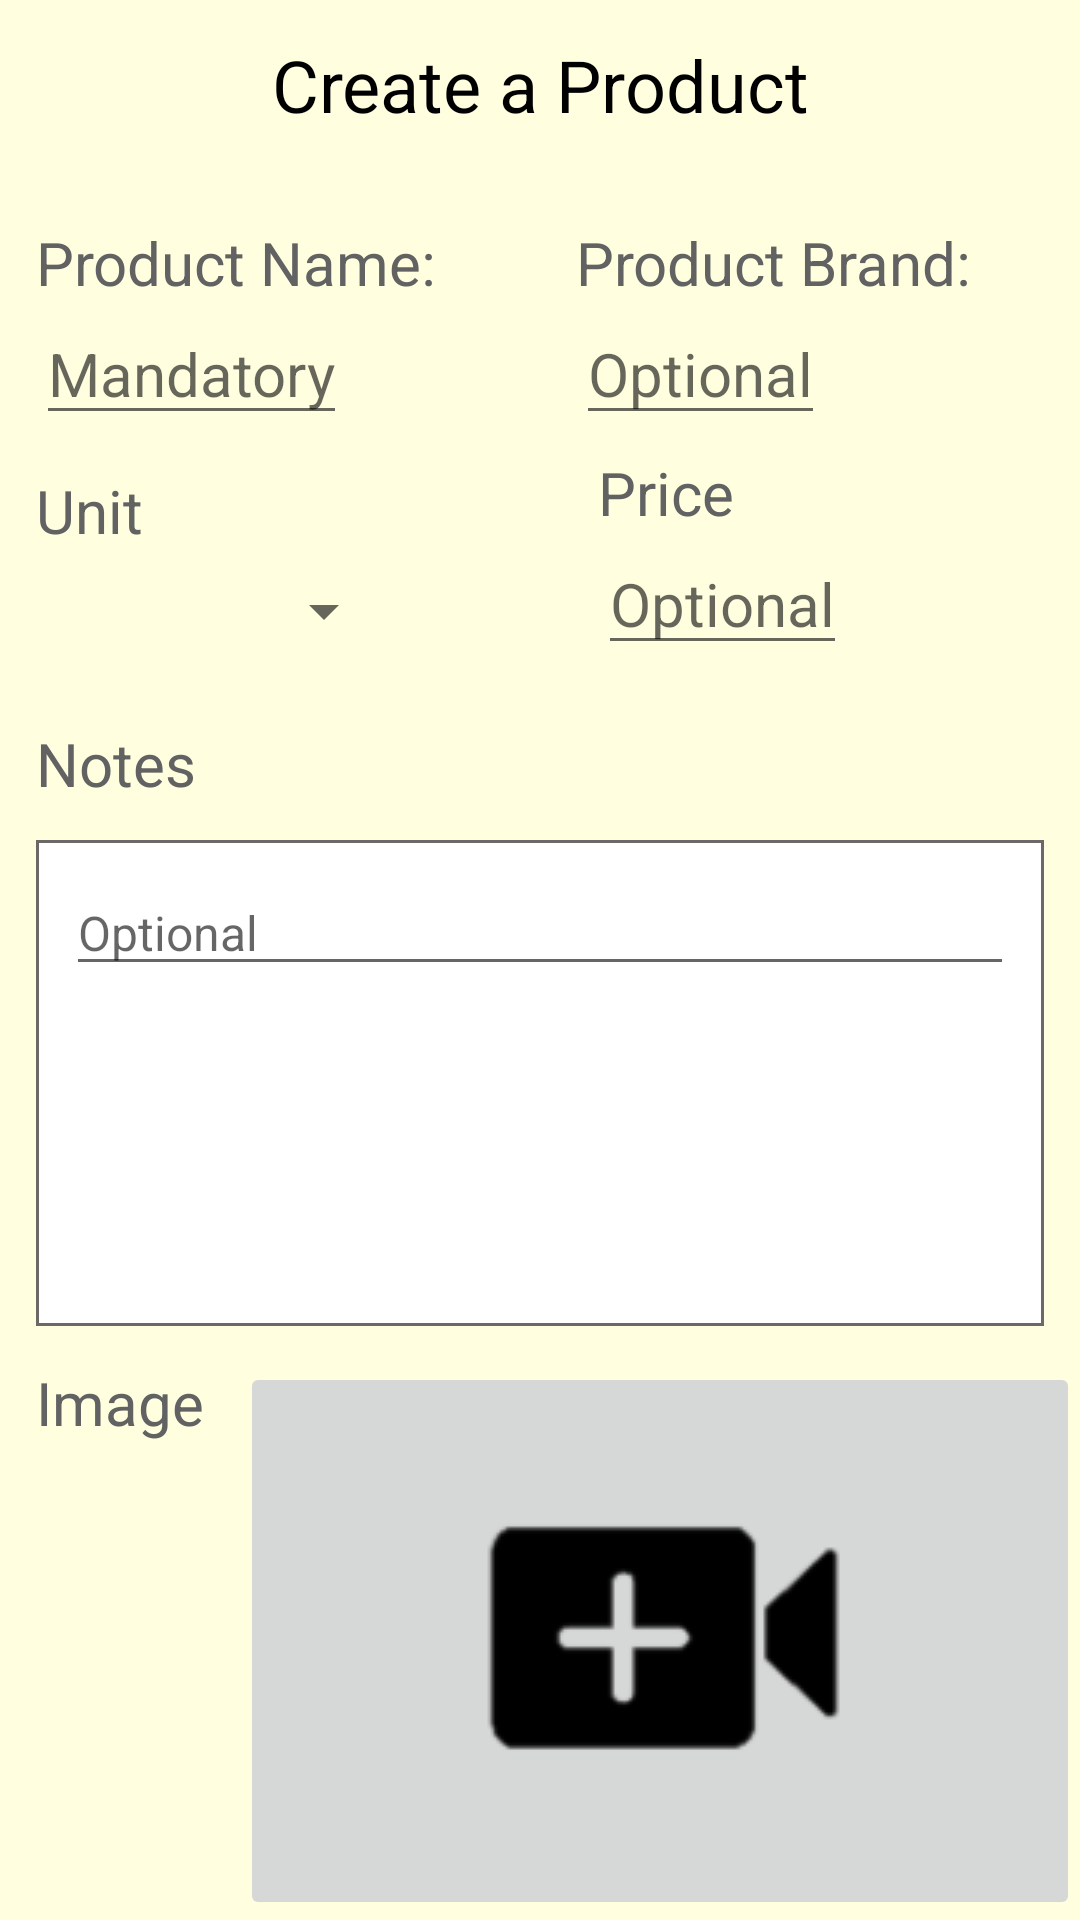

Produce the Android XML layout that renders to this screen, including the resource entries it uses.
<!-- AndroidManifest.xml: application theme Theme.TP_AMOV -->
<!-- res/layout/activity_criar_produto.xml -->
<?xml version="1.0" encoding="utf-8"?>
<LinearLayout xmlns:android="http://schemas.android.com/apk/res/android"
    xmlns:app="http://schemas.android.com/apk/res-auto"
    xmlns:tools="http://schemas.android.com/tools"
    android:layout_width="match_parent"
    android:layout_height="match_parent"
    tools:context=".CriarProdutoActivity"
    android:background="#ffffe0"
    android:orientation="vertical">

    <TextView
        android:layout_width="match_parent"
        android:layout_height="wrap_content"
        android:text="@string/tvProductCreate"
        android:layout_margin="12sp"
        android:theme="@style/PageName"
        android:gravity="center"
        />

    <LinearLayout
        android:layout_width="match_parent"
        android:layout_height="wrap_content"
        android:orientation="horizontal"
        android:layout_weight="1"
        android:gravity="center">

        <LinearLayout
            android:layout_width="match_parent"
            android:layout_height="wrap_content"
            android:orientation="vertical"
            android:layout_marginLeft="12sp"
            android:layout_marginTop="6sp"
            android:layout_weight="1">

            <TextView
                android:layout_width="match_parent"
                android:layout_height="wrap_content"
                style="@style/TextFieldName"
                android:text="@string/tvProductName"/>
            <EditText
                android:id="@+id/etProductName"
                android:layout_width="wrap_content"
                android:layout_height="wrap_content"
                android:layout_marginRight="10sp"
                android:hint="@string/etMandatory"
                android:maxLines="1"
                android:inputType="text"
                android:maxLength="30"
                android:textSize="20sp"
                />
        </LinearLayout>

        <LinearLayout
            android:layout_width="match_parent"
            android:layout_height="wrap_content"
            android:orientation="vertical"
            android:layout_marginLeft="12sp"
            android:layout_marginTop="6sp"
            android:layout_weight="1">

            <TextView
                android:layout_width="match_parent"
                android:layout_height="wrap_content"
                style="@style/TextFieldName"
                android:text="@string/tvProductBrand"/>
            <EditText
                android:id="@+id/etProductBrand"
                android:layout_width="wrap_content"
                android:layout_height="wrap_content"
                android:layout_marginRight="10sp"
                android:hint="@string/etOptional"
                android:maxLines="1"
                android:inputType="text"
                android:maxLength="30"
                android:textSize="20sp"/>
        </LinearLayout>

    </LinearLayout>

    <LinearLayout
        android:layout_width="match_parent"
        android:layout_height="wrap_content"
        android:orientation="horizontal"
        android:layout_weight="1">

        <LinearLayout
            android:layout_width="wrap_content"
            android:layout_height="wrap_content"
            android:orientation="vertical"
            android:layout_marginLeft="12sp"
            android:layout_marginTop="6sp"
            android:layout_weight="1">

            <TextView
                android:layout_width="match_parent"
                android:layout_height="wrap_content"
                style="@style/TextFieldName"
                android:text="@string/tvProductUnit"/>
            <Spinner
                android:id="@+id/stemUnit"
                android:layout_width="120sp"
                android:layout_height="wrap_content"
                android:textSize="24sp"
                android:padding="20sp"/>
        </LinearLayout>

        <LinearLayout
            android:layout_width="wrap_content"
            android:layout_height="wrap_content"
            android:orientation="vertical"
            android:layout_weight="1">

            <TextView
                android:layout_width="wrap_content"
                android:layout_height="wrap_content"
                android:theme="@style/TextFieldName"
                android:text="@string/tvProductPrice"
                />
            <EditText
                android:id="@+id/etProductPrice"
                android:layout_width="wrap_content"
                android:layout_height="wrap_content"
                android:layout_marginRight="10sp"
                android:hint="@string/etOptional"
                android:maxLines="1"
                android:inputType="number"
                android:maxLength="6"
                android:textSize="20sp"/>

        </LinearLayout>

    </LinearLayout>

    <LinearLayout
        android:layout_width="match_parent"
        android:layout_height="wrap_content"
        android:orientation="vertical"
        android:layout_weight="15">

        <TextView
            android:layout_width="wrap_content"
            android:layout_height="wrap_content"
            android:theme="@style/TextFieldName"
            android:text="@string/tvProductNotes"
            android:layout_marginHorizontal="12sp"
            />
        <LinearLayout
            android:layout_width="match_parent"
            android:layout_height="match_parent"
            android:layout_margin="12sp"
            android:background="@drawable/boxbackground"
            android:layout_weight="2" >
            <EditText
                android:id="@+id/etProductNotes"
                android:layout_width="match_parent"
                android:layout_height="wrap_content"
                android:layout_margin="10dp"
                android:hint="@string/etOptional"
                android:inputType="textMultiLine"
                android:maxLength="150"
                android:textSize="16sp"
                android:singleLine="false"/>
        </LinearLayout>

        <LinearLayout
            android:layout_width="match_parent"
            android:layout_height="match_parent"
            android:orientation="vert"
            android:layout_weight="2">
            <TextView
                android:layout_width="wrap_content"
                android:layout_height="wrap_content"
                style="@style/TextFieldName"
                android:text="@string/tvProductImage"
                android:layout_marginHorizontal="12sp"/>
            <ImageButton
                android:layout_width="match_parent"
                android:layout_height="match_parent"
                android:src="@drawable/add_image_symbol"/>
        </LinearLayout>
    </LinearLayout>



</LinearLayout>
<!-- resources referenced by this layout -->
<resources>
  <!-- drawable add_image_symbol: png bitmap (drawable, 3350 bytes) -->
  <!-- drawable boxbackground (drawable) -->
  <?xml version="1.0" encoding="utf-8"?>
  <selector xmlns:android="http://schemas.android.com/apk/res/android">
      <item>
          <shape android:shape="rectangle">
              <solid android:color="#FFFFFF" />
              <stroke android:width="1dp" android:color="#6C6868"/>
          </shape>
      </item>
  
  </selector>
  <string name="etMandatory">Mandatory</string>
  <string name="etOptional">Optional</string>
  <string name="tvProductBrand">Product Brand:</string>
  <string name="tvProductCreate">Create a Product</string>
  <string name="tvProductImage">Image</string>
  <string name="tvProductName">Product Name:</string>
  <string name="tvProductNotes">Notes</string>
  <string name="tvProductPrice">Price</string>
  <string name="tvProductUnit">Unit</string>
  <style name="PageName">
          <item name="android:textSize">24sp</item>
          <item name="android:textColor">#000000</item>
      </style>
  <style name="TextFieldName">
          <item name="android:textSize">20sp</item>
          <item name="android:textColor">#626263</item>
      </style>
  <style name="Theme.TP_AMOV" parent="Theme.MaterialComponents.DayNight.DarkActionBar">
          
          <item name="colorPrimary">@color/purple_500</item>
          <item name="colorPrimaryVariant">@color/purple_700</item>
          <item name="colorOnPrimary">@color/white</item>
          
          <item name="colorSecondary">@color/teal_200</item>
          <item name="colorSecondaryVariant">@color/teal_700</item>
          <item name="colorOnSecondary">@color/black</item>
          
          <item name="android:statusBarColor" tools:targetApi="l">?attr/colorPrimaryVariant</item>
          
      </style>
  <color name="purple_500">#FF6200EE</color>
  <color name="purple_700">#FF3700B3</color>
  <color name="white">#FFFFFFFF</color>
  <color name="teal_200">#FF03DAC5</color>
  <color name="teal_700">#FF018786</color>
  <color name="black">#FF000000</color>
</resources>
